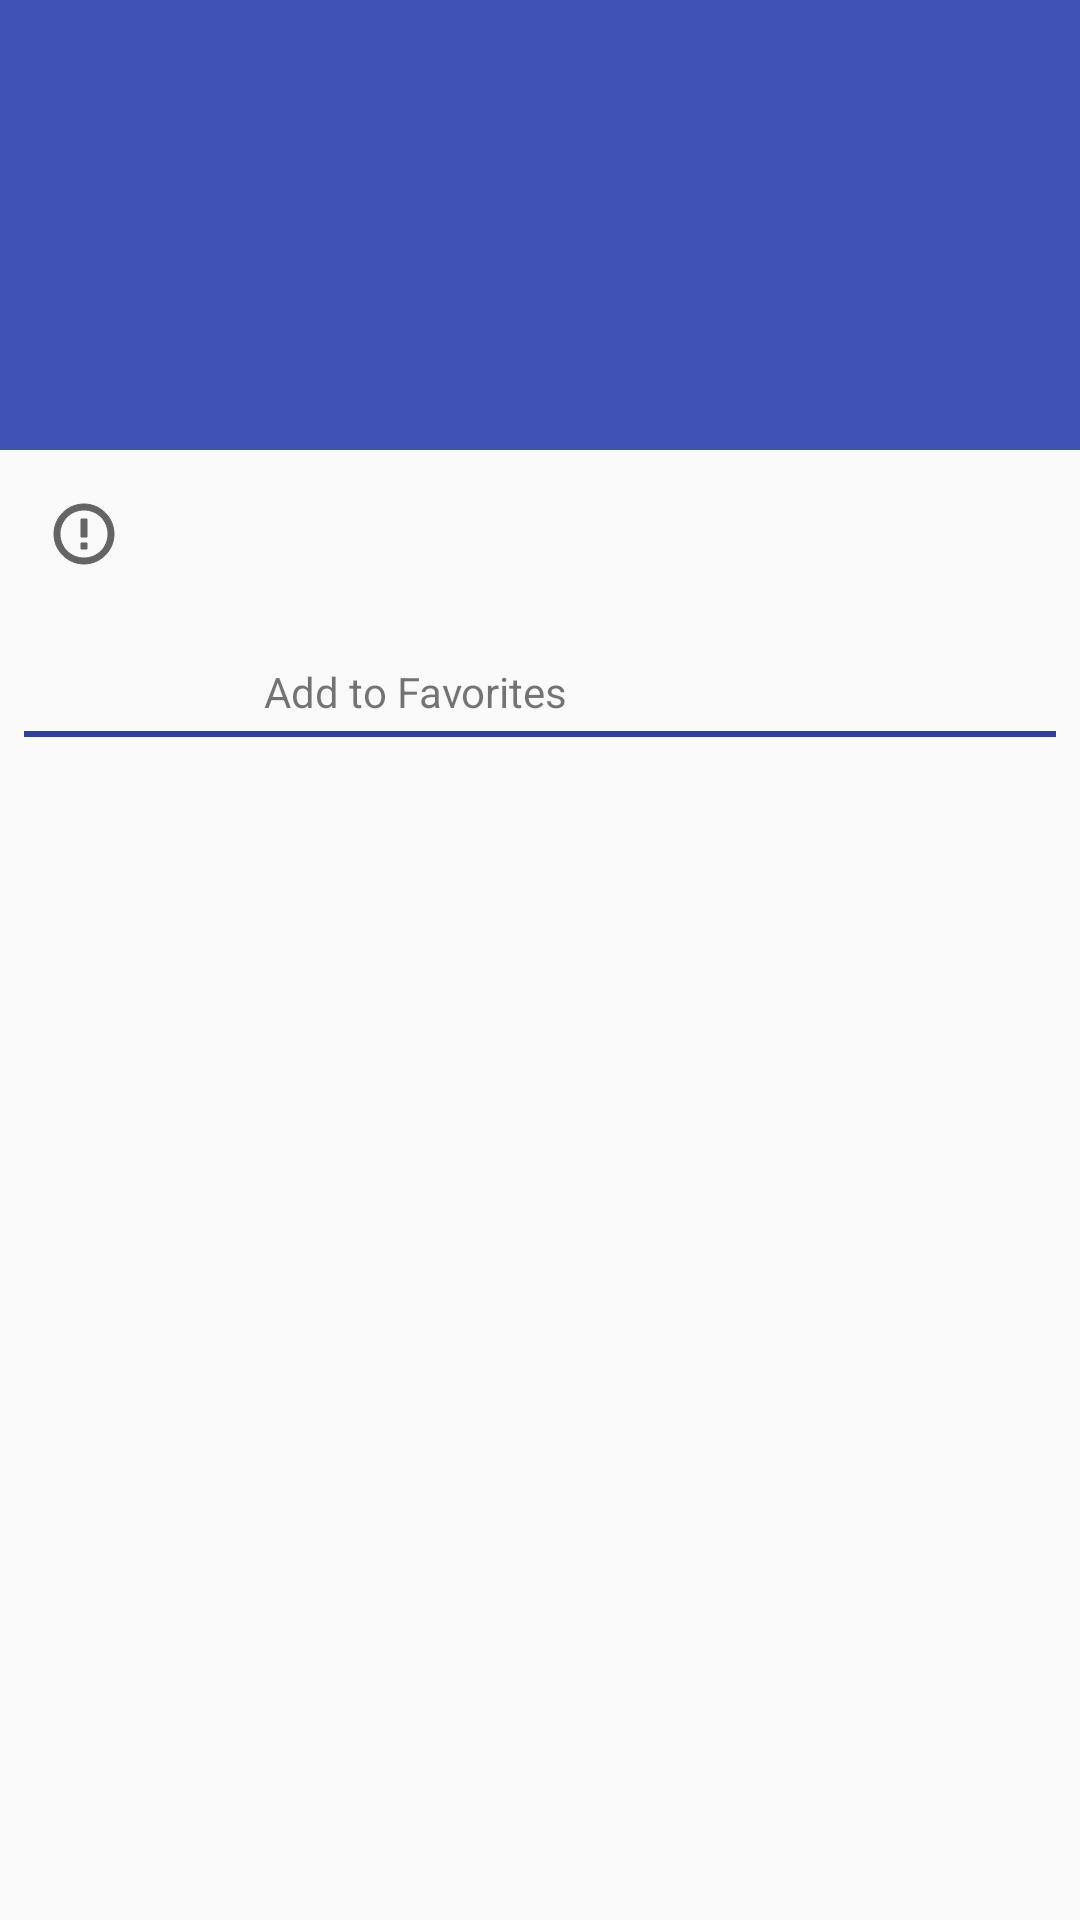

Layout XML and referenced resources for this Android screen:
<!-- AndroidManifest.xml: application theme AppTheme -->
<!-- res/layout/activity_detail.xml -->
<?xml version="1.0" encoding="utf-8"?>
<ScrollView xmlns:app="http://schemas.android.com/apk/res-auto"
    xmlns:tools="http://schemas.android.com/tools"
    xmlns:android="http://schemas.android.com/apk/res/android"
    android:id="@+id/scroll"
    android:layout_width="match_parent"
    android:layout_height="wrap_content">
    <android.support.constraint.ConstraintLayout
        android:layout_width="match_parent"
        android:layout_height="match_parent"
        android:orientation="vertical">

        <TextView
            android:id="@+id/tv_detail_movie_title"
            android:layout_width="match_parent"
            android:layout_height="150dp"
            android:layout_gravity="center_horizontal"
            android:background="@color/colorPrimary"
            android:gravity="center"
            android:textColor="@color/white"
            android:textSize="36sp"
            app:layout_constraintEnd_toEndOf="parent"
            app:layout_constraintStart_toStartOf="parent"
            app:layout_constraintTop_toTopOf="parent" />

        <ImageView
            android:id="@+id/iv_movie_image"
            android:layout_width="wrap_content"
            android:layout_height="wrap_content"
            android:layout_marginStart="16dp"
            android:layout_marginTop="16dp"
            app:layout_constraintStart_toStartOf="parent"
            app:layout_constraintTop_toBottomOf="@+id/tv_detail_movie_title"
            app:srcCompat="@drawable/ic_error_icon" />

        <TextView
            android:id="@+id/tv_original_title"
            android:layout_width="wrap_content"
            android:layout_height="wrap_content"
            android:layout_marginStart="8dp"
            android:layout_marginTop="16dp"
            android:textSize="@dimen/activity_detail_text_size"
            app:layout_constraintStart_toEndOf="@+id/iv_movie_image"
            app:layout_constraintTop_toBottomOf="@+id/tv_detail_movie_title"
            tools:text="Star Wars" />

        <TextView
            android:id="@+id/tv_release_date"
            android:layout_width="wrap_content"
            android:layout_height="wrap_content"
            android:layout_marginStart="8dp"
            android:layout_marginTop="8dp"
            android:textSize="@dimen/activity_detail_text_size"
            app:layout_constraintStart_toEndOf="@+id/iv_movie_image"
            app:layout_constraintTop_toBottomOf="@+id/tv_original_title"
            tools:text="9-7-1999" />

        <TextView
            android:id="@+id/tv_overview"
            android:layout_width="0dp"
            android:layout_height="wrap_content"
            android:layout_marginEnd="8dp"
            android:layout_marginStart="8dp"
            android:layout_marginTop="16dp"
            android:padding="4dp"
            android:textSize="16sp"
            app:layout_constraintEnd_toEndOf="parent"
            app:layout_constraintStart_toStartOf="parent"
            app:layout_constraintTop_toBottomOf="@+id/iv_movie_image"
            tools:text="asdfasfasdfasdfasfasfdasdfa" />

        <TextView
            android:id="@+id/tv_rating"
            android:layout_width="wrap_content"
            android:layout_height="wrap_content"
            android:layout_marginStart="8dp"
            android:layout_marginTop="8dp"
            android:textSize="@dimen/activity_detail_text_size"
            android:textStyle="bold"
            app:layout_constraintStart_toEndOf="@+id/iv_movie_image"
            app:layout_constraintTop_toBottomOf="@+id/tv_release_date"
            tools:text="7.0/10" />

        <ImageView
            android:id="@+id/favoriteButton"
            android:layout_width="wrap_content"
            android:layout_height="wrap_content"
            android:layout_marginBottom="16dp"
            android:layout_marginStart="8dp"
            android:layout_marginTop="8dp"
            android:onClick="addFavorite"
            app:layout_constraintBottom_toTopOf="@+id/tv_overview"
            app:layout_constraintStart_toEndOf="@+id/iv_movie_image"
            app:layout_constraintTop_toBottomOf="@+id/tv_rating"
            app:layout_constraintVertical_bias="0.0"
            app:srcCompat="@android:drawable/btn_star_big_off" />

        <TextView
            android:id="@+id/tv_favorites"
            android:layout_width="wrap_content"
            android:layout_height="wrap_content"
            android:layout_marginStart="8dp"
            android:text="@string/add_to_favorites"
            app:layout_constraintBottom_toTopOf="@+id/favoriteButton"
            app:layout_constraintStart_toEndOf="@+id/favoriteButton"
            app:layout_constraintTop_toBottomOf="@+id/favoriteButton"
            app:layout_constraintVertical_bias="0.45" />

        <ImageView
            android:id="@+id/divider"
            android:layout_width="match_parent"
            android:layout_height="2dp"
            android:layout_marginEnd="8dp"
            android:layout_marginStart="8dp"
            android:layout_marginTop="8dp"
            android:background="@color/colorPrimaryDark"
            app:layout_constraintEnd_toEndOf="parent"
            app:layout_constraintRight_toLeftOf="parent"
            app:layout_constraintStart_toStartOf="parent"
            app:layout_constraintTop_toBottomOf="@+id/tv_overview" />

        <android.support.v7.widget.RecyclerView
            android:layout_width="match_parent"
            android:layout_height="wrap_content"
            android:layout_marginEnd="8dp"
            android:layout_marginStart="8dp"
            android:layout_marginTop="8dp"
            app:layout_constraintEnd_toEndOf="parent"
            app:layout_constraintStart_toStartOf="parent"
            app:layout_constraintTop_toBottomOf="@+id/divider" />
    </android.support.constraint.ConstraintLayout>

</ScrollView>
<!-- resources referenced by this layout -->
<resources>
  <color name="colorPrimary">#3F51B5</color>
  <color name="colorPrimaryDark">#303F9F</color>
  <color name="white">#FFFFFF</color>
  <!-- drawable ic_error_icon (drawable-v24) -->
  <?xml version="1.0" encoding="utf-8"?>
  <vector xmlns:android="http://schemas.android.com/apk/res/android"
      android:width="24dp"
      android:height="24dp"
      android:viewportWidth="24.0"
      android:viewportHeight="24.0"
      android:tint="?attr/colorControlNormal">
      <path
          android:fillColor="#FF0000"
          android:strokeColor="#FF0000"
          android:pathData="M11,15h2v2h-2zM11,7h2v6h-2zM11.99,2C6.47,2 2,6.48 2,12s4.47,10 9.99,10C17.52,22 22,17.52 22,12S17.52,2 11.99,2zM12,20c-4.42,0 -8,-3.58 -8,-8s3.58,-8 8,-8 8,3.58 8,8 -3.58,8 -8,8z"/>
  </vector>
  <string name="add_to_favorites">Add to Favorites</string>
  <style name="AppTheme" parent="Theme.AppCompat.Light.DarkActionBar">
          
          <item name="colorPrimary">@color/colorPrimary</item>
          <item name="colorPrimaryDark">@color/colorPrimaryDark</item>
          <item name="colorAccent">@color/colorAccent</item>
      </style>
  <color name="colorAccent">#FF4081</color>
</resources>
